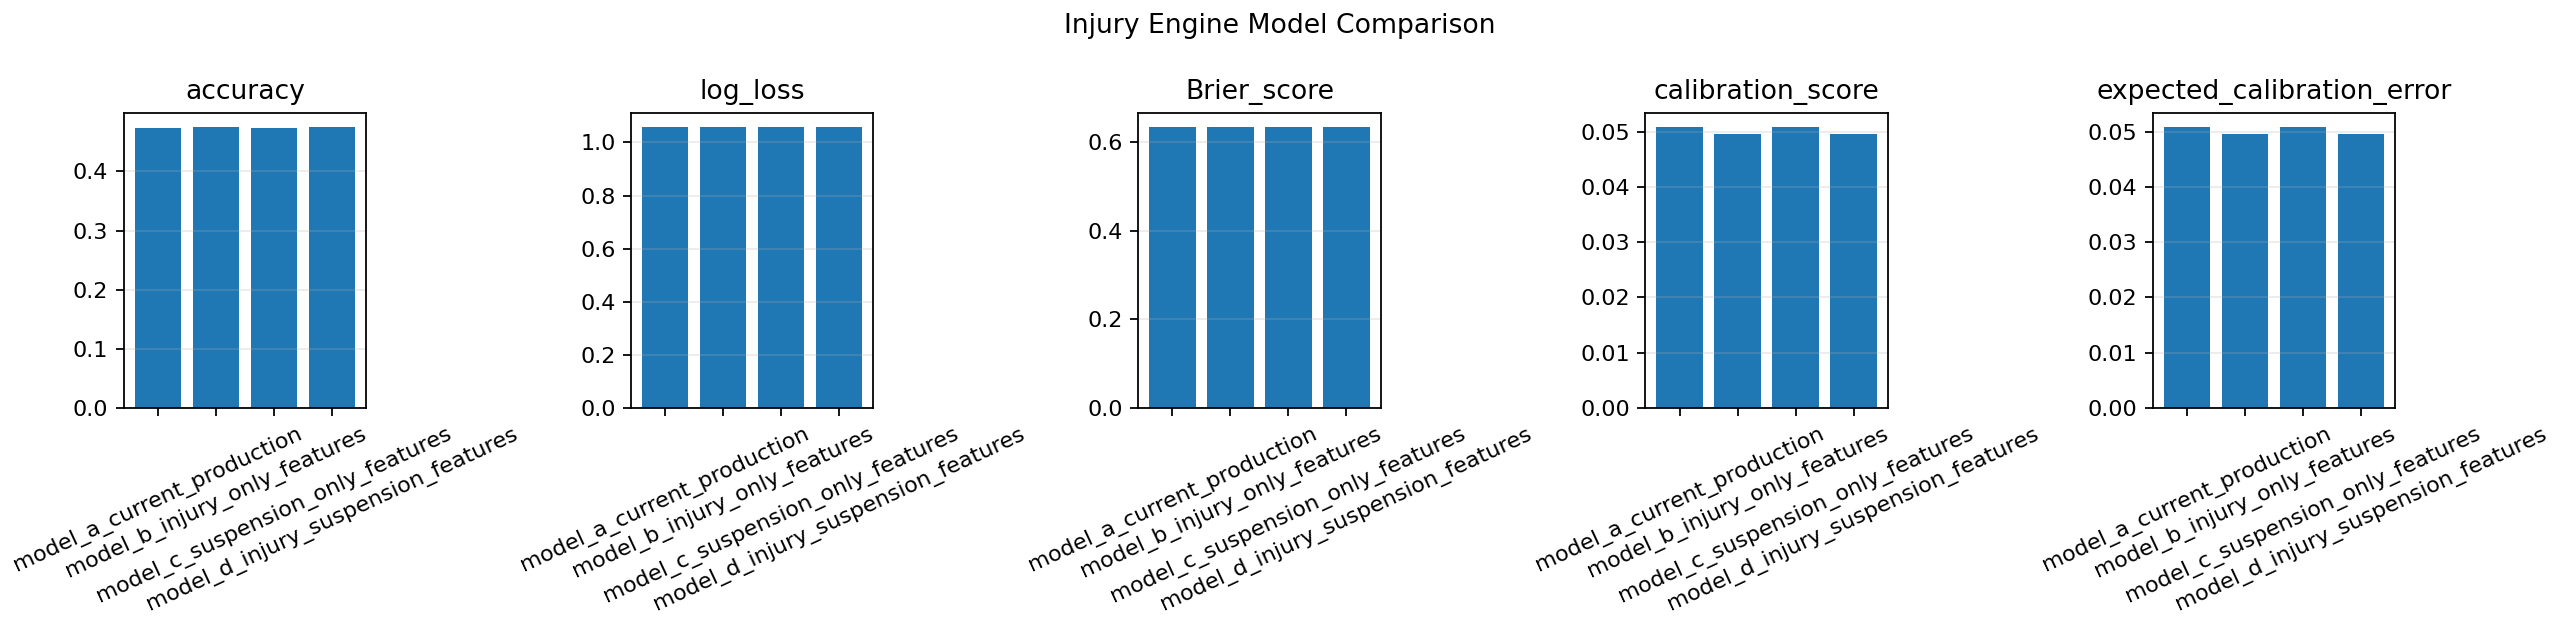

The file beside this chart, header and first rows:
experiment_id, model_version, features_added, train_period, test_period, accuracy, log_loss, Brier_score, calibration_score, expected_calibration_error
model_a_current_production_20260907_1357…, model_a_current_production, home_team_points_last_5|away_team_points…, 2019-08-09 to 2025-02-21, 2025-02-22 to 2026-09-06, 0.474, 1.059, 0.6338, 0.05089, 0.05089
model_b_injury_only_features_20260907_13…, model_b_injury_only_features, home_team_points_last_5|away_team_points…, 2019-08-09 to 2025-02-21, 2025-02-22 to 2026-09-06, 0.4758, 1.06, 0.6348, 0.04948, 0.04948
model_c_suspension_only_features_2026090…, model_c_suspension_only_features, home_team_points_last_5|away_team_points…, 2019-08-09 to 2025-02-21, 2025-02-22 to 2026-09-06, 0.474, 1.059, 0.6338, 0.05089, 0.05089
model_d_injury_suspension_features_20260…, model_d_injury_suspension_features, home_team_points_last_5|away_team_points…, 2019-08-09 to 2025-02-21, 2025-02-22 to 2026-09-06, 0.4758, 1.06, 0.6348, 0.04948, 0.04948
